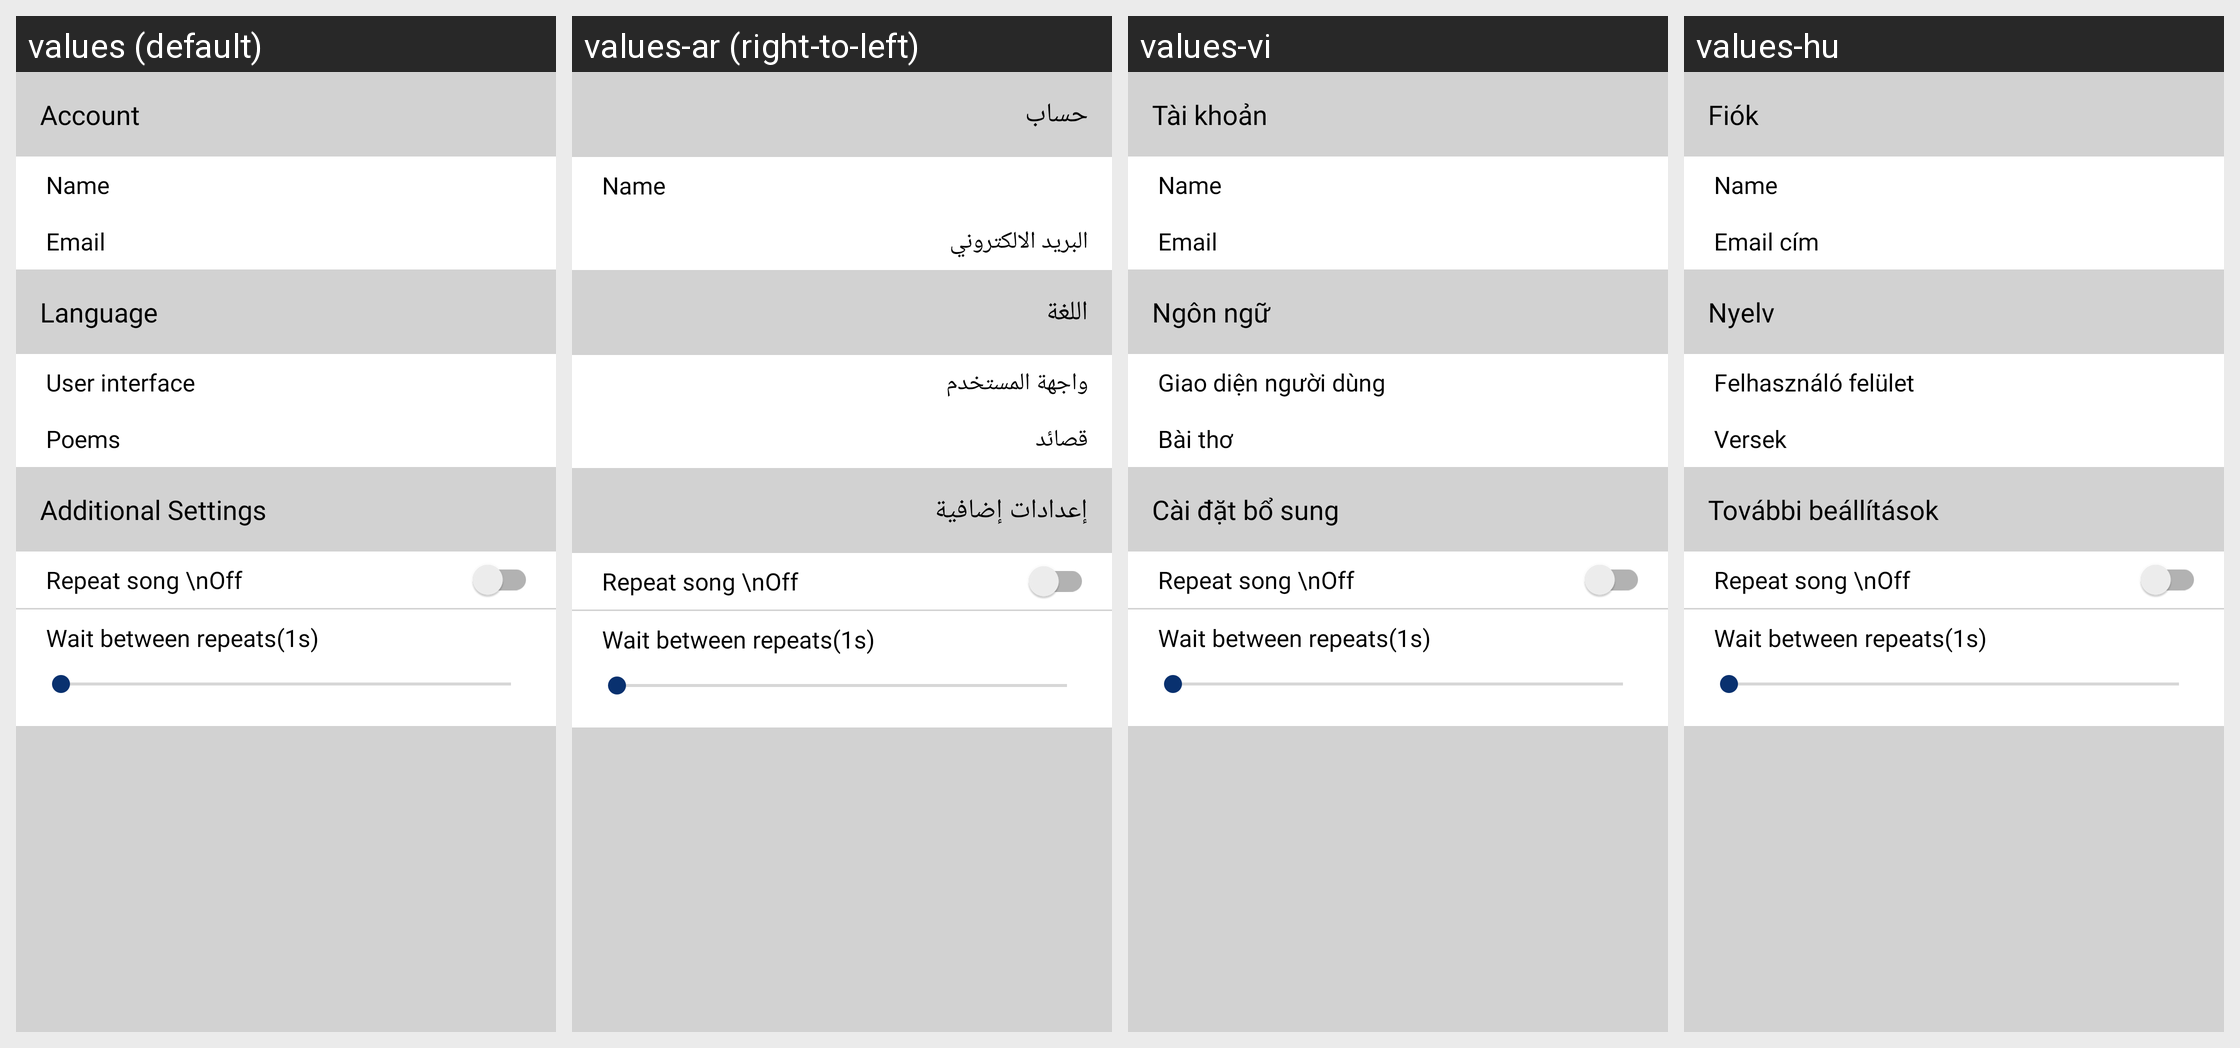

Strings drawn on this Android screen and how each of the app's shown locales translates them:
Android screen res/layout/settings_fragment.xml rendered under 4 locales, left to right: values (default), values-ar (right-to-left), values-vi, values-hu. Device: Nexus 5 (rendered at 1080×1920; each locale shown at half size, 540×960, under a caption strip naming it); theme AppTheme.
Other locales in the repository, not shown: values-af, values-bg, values-cs, values-da, values-de, values-el, values-eo, values-es, values-fa, values-fi, values-fr, values-ha, values-hr, values-ig, values-in, values-it, values-ja, values-ko, values-lo, values-mg, values-ms, values-nl, values-no, values-pl, values-pt, values-ro, values-ru, values-sk, values-sl, values-so, values-sq, values-sr, values-sv, values-sw, values-th, values-tr, values-uk, values-ur, values-yo, values-zh.
Strings drawn on this screen, with the default value and each locale's value (text and hints the layout hard-codes, and strings that could not be matched under every locale, appear in the picture but are not listed):

account
  values: Account
  values-ar: حساب
  values-vi: Tài khoản
  values-hu: Fiók

email
  values: Email
  values-ar: البريد الالكتروني
  values-vi: Email
  values-hu: Email cím

language
  values: Language
  values-ar: اللغة
  values-vi: Ngôn ngữ
  values-hu: Nyelv

user_interface
  values: User interface
  values-ar: واجهة المستخدم
  values-vi: Giao diện người dùng
  values-hu: Felhasználó felület

setting_poems
  values: Poems
  values-ar: قصائد
  values-vi: Bài thơ
  values-hu: Versek

additional_settings
  values: Additional Settings
  values-ar: إعدادات إضافية
  values-vi: Cài đặt bổ sung
  values-hu: További beállítások
